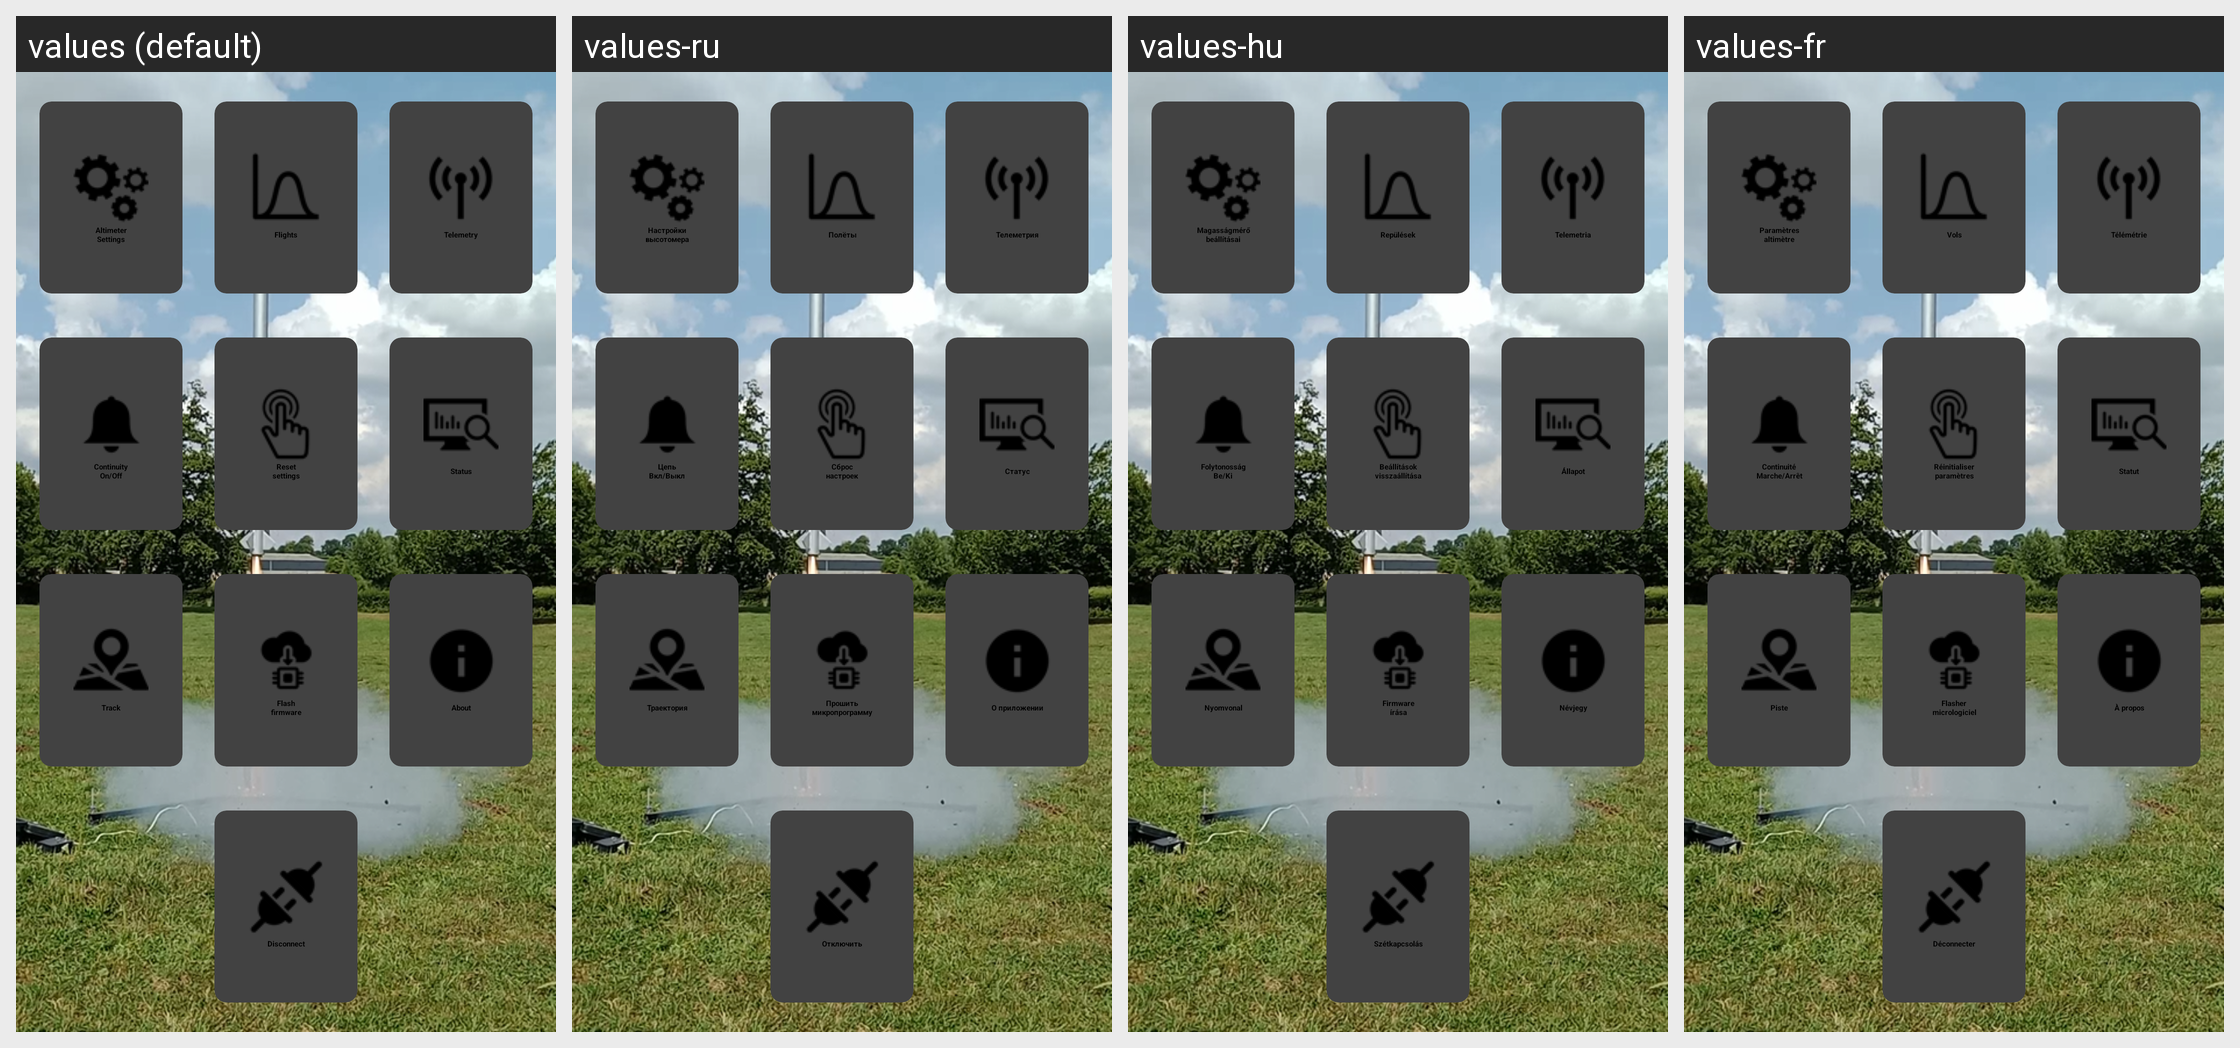

Locale-by-locale string values for the Android screen shown in this grid:
Android screen res/layout/activity_main_screen.xml rendered under 4 locales, left to right: values (default), values-ru, values-hu, values-fr. Device: Nexus 5 (rendered at 1080×1920; each locale shown at half size, 540×960, under a caption strip naming it); theme Theme.BearConsole.
Other locales in the repository, not shown: values-de, values-es, values-it, values-nl, values-pl, values-pt, values-tr.
Strings drawn on this screen, with the default value and each locale's value (text and hints the layout hard-codes, and strings that could not be matched under every locale, appear in the picture but are not listed):

track
  values: Track
  values-ru: Траектория
  values-hu: Nyomvonal
  values-fr: Piste

flash_nfirmware
  values: Flash
      firmware
  values-ru: Прошить
      микропрограмму
  values-hu: Firmware
      írása
  values-fr: Flasher
      micrologiciel
